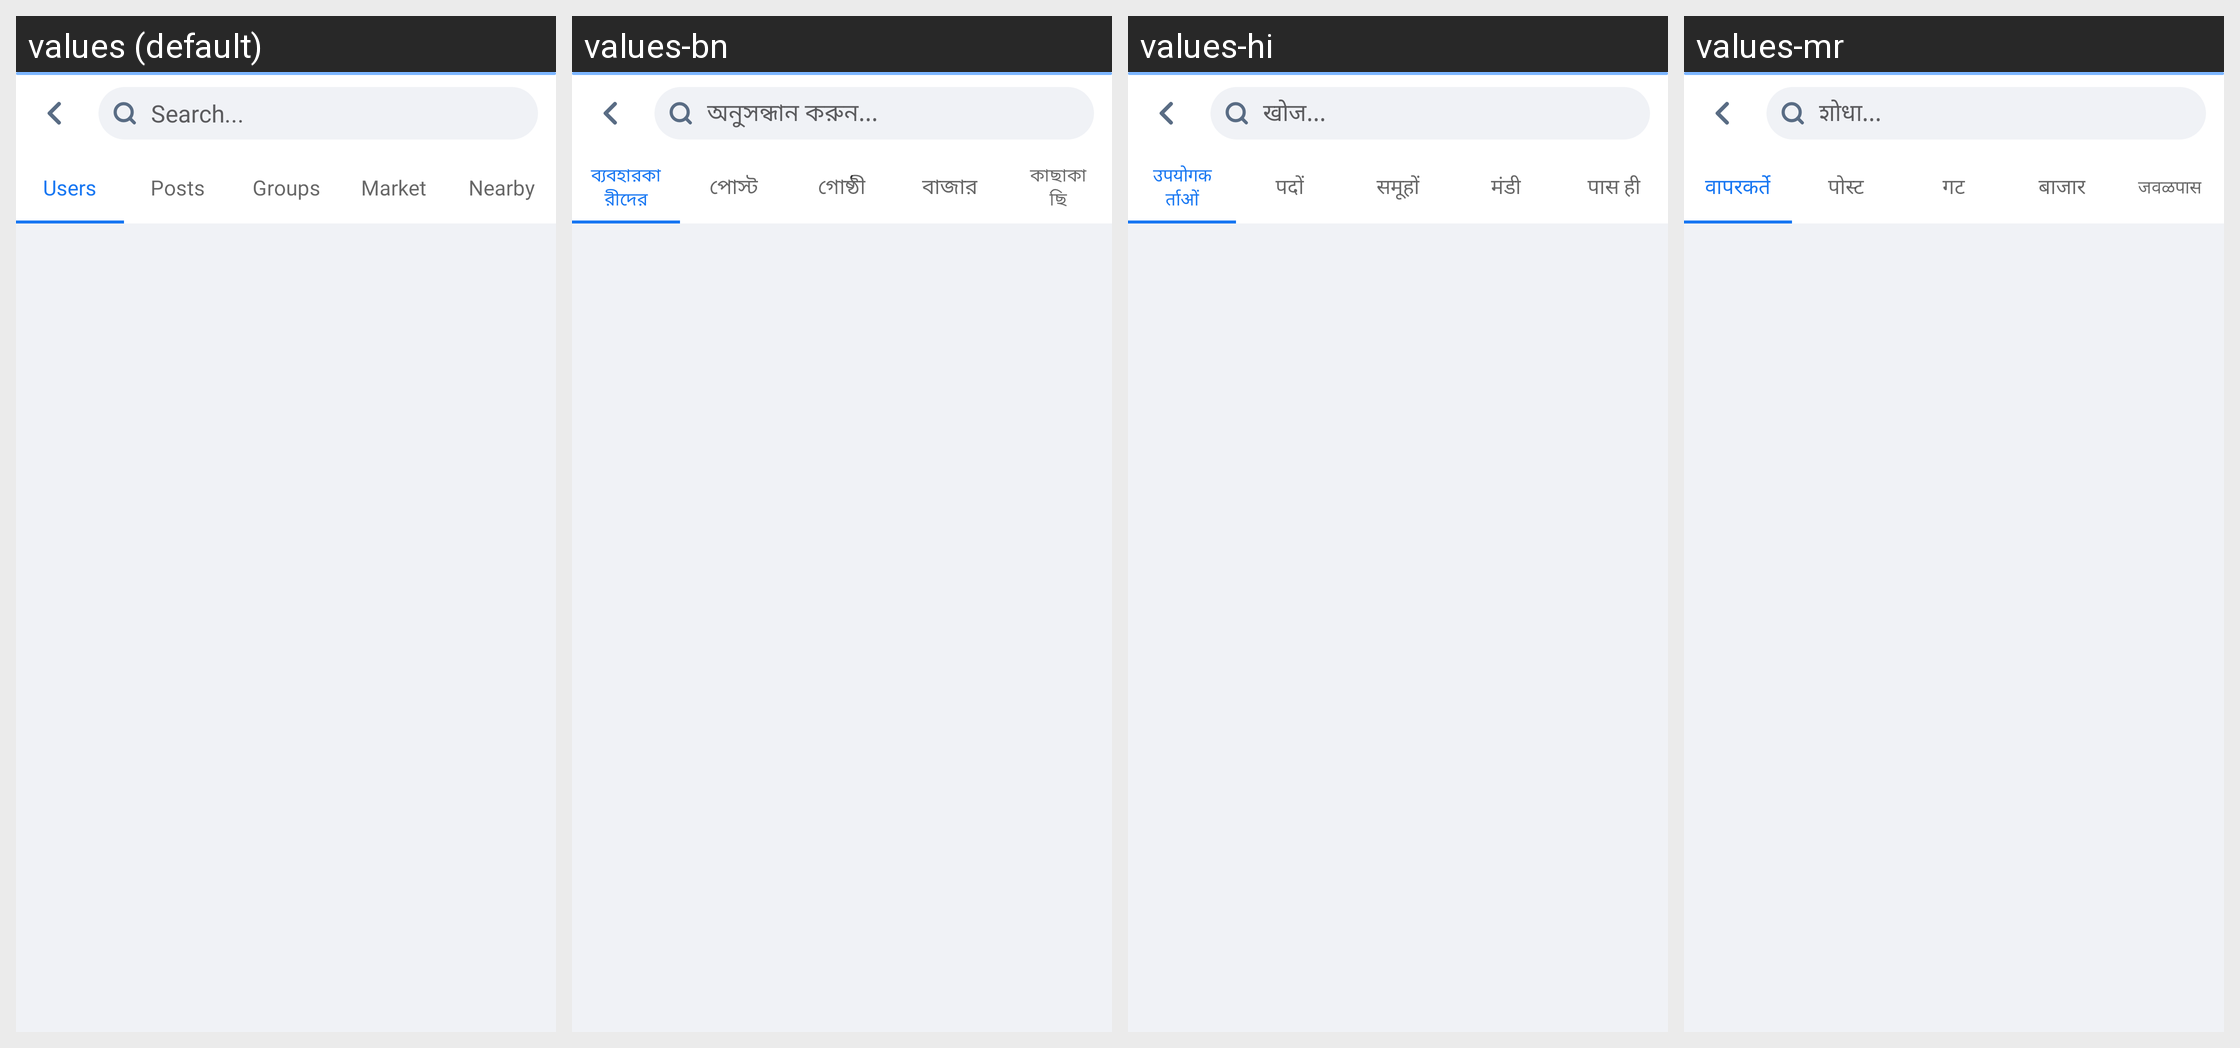

The same Android screen rendered under several of its app's locales, left to right. List the strings drawn on it with the default value and each locale's translation.
Android screen res/layout/activity_search.xml rendered under 4 locales, left to right: values (default), values-bn, values-hi, values-mr. Device: Nexus 5 (rendered at 1080×1920; each locale shown at half size, 540×960, under a caption strip naming it); theme AppTheme.
Other locales in the repository, not shown: values-am, values-ar, values-de, values-es, values-fr, values-ha, values-ig, values-it, values-ja, values-ko, values-nl, values-om, values-pt, values-ru, values-sn, values-sw, values-ta, values-te, values-tr, values-ur, values-vi, values-yo, values-zh, values-zu.
Strings drawn on this screen, with the default value and each locale's value (text and hints the layout hard-codes, and strings that could not be matched under every locale, appear in the picture but are not listed):

search
  values: Search...
  values-bn: অনুসন্ধান করুন...
  values-hi: खोज...
  values-mr: शोधा...

users
  values: Users
  values-bn: ব্যবহারকারীদের
  values-hi: उपयोगकर्ताओं
  values-mr: वापरकर्ते

posts
  values: Posts
  values-bn: পোস্ট
  values-hi: पदों
  values-mr: पोस्ट

groups
  values: Groups
  values-bn: গোষ্ঠী
  values-hi: समूहों
  values-mr: गट

market
  values: Market
  values-bn: বাজার
  values-hi: मंडी
  values-mr: बाजार

nearby
  values: Nearby
  values-bn: কাছাকাছি
  values-hi: पास ही
  values-mr: जवळपास
